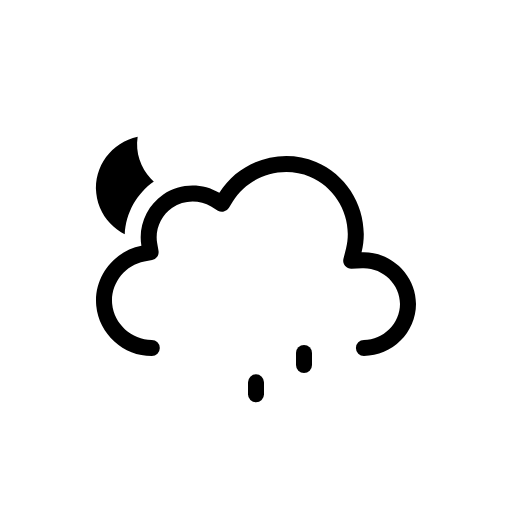
t = 0.00 s
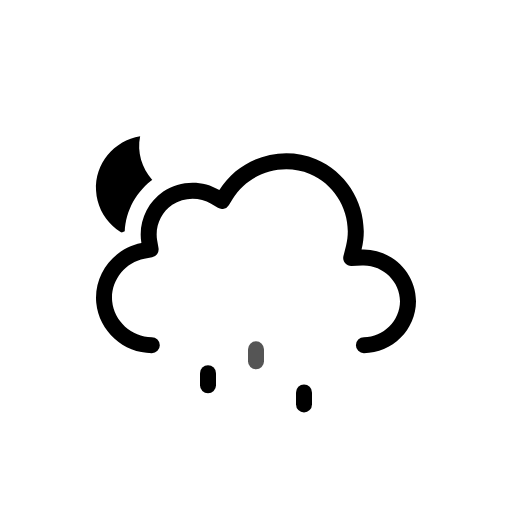
t = 0.50 s
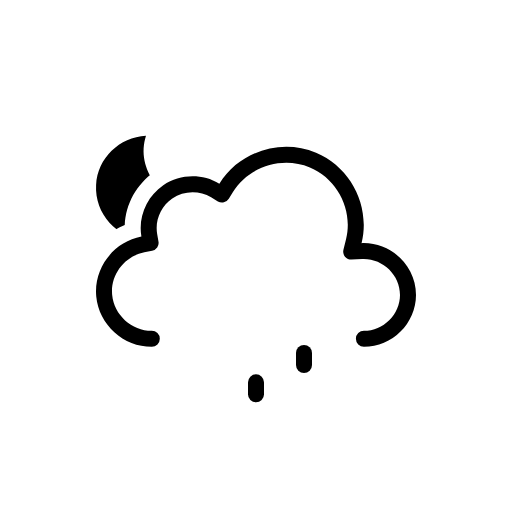
t = 1.00 s
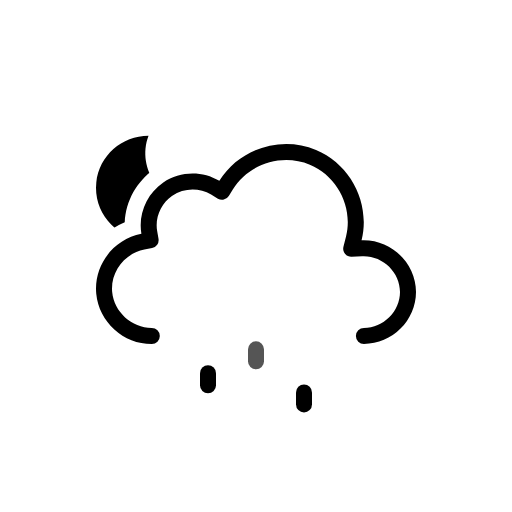
t = 1.50 s
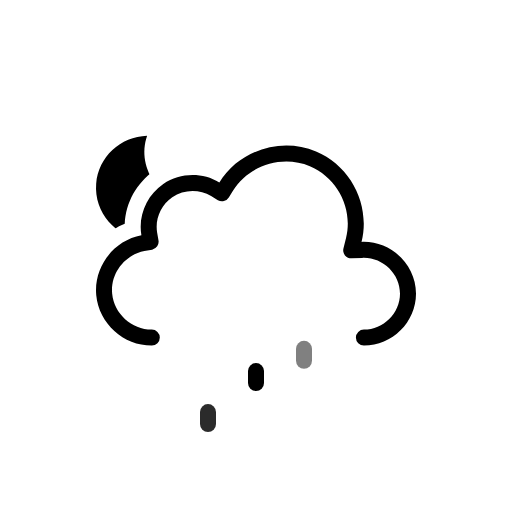
t = 1.88 s
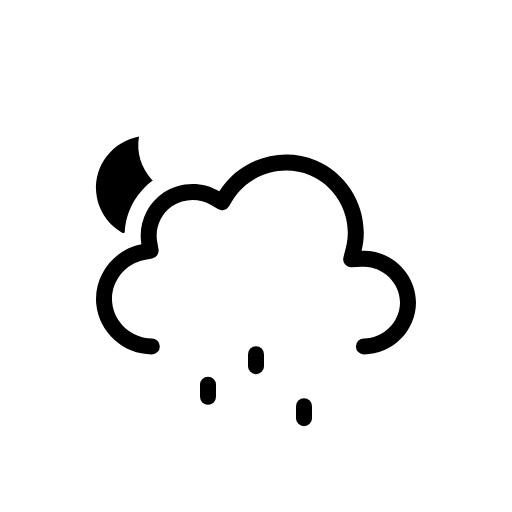
t = 2.63 s

The animated SVG that drew these frames (rendered in a browser with its animation timeline set to each time). Animation: 9 SMIL elements (animate=3,animateTransform=6); one cycle of 3.00 s, repeats indefinitely.

<svg xmlns="http://www.w3.org/2000/svg" fill="none" viewBox="0 0 128 128"><g id="partly-cloudy-night-drizzle__partly-cloudy-night-drizzle" clip-path="url(#partly-cloudy-night-drizzle__clip0_2038_14071)"><g id="partly-cloudy-night-drizzle__Sky"><g id="partly-cloudy-night-drizzle__Mask group"><mask id="partly-cloudy-night-drizzle__mask0_2038_14071" width="128" height="128" x="0" y="0" maskUnits="userSpaceOnUse" style="mask-type:alpha"><g id="partly-cloudy-night-drizzle__Cloud Mask"><path id="partly-cloudy-night-drizzle__Subtract" fill="#000" fill-rule="evenodd" d="M128 0H0v128h128zM37.952 93h53.023c9.252 0 17.023-7.647 17.023-16.972 0-8.006-5.693-14.678-13.073-16.477.437-9.65-5.25-18.942-14.374-22.759-9.444-3.95-20.485-1.18-27.02 6.446-4.96-1.642-10.55-.942-14.957 2.053-4.428 3.009-7.143 7.99-7.39 13.247-7.12 2.925-11.856 10.313-11.106 18.246.864 9.145 8.75 16.218 17.874 16.216" clip-rule="evenodd"/><animateTransform attributeName="transform" begin="0s" calcMode="spline" dur="3s" keySplines=".42 0 .58 1; .42 0 .58 1" repeatCount="indefinite" type="translate" values="0 0;0 -3;0 0"/></g></mask><g mask="url(#partly-cloudy-night-drizzle__mask0_2038_14071)"><g id="partly-cloudy-night-drizzle__Moon"><path id="partly-cloudy-night-drizzle__Moon_2" fill="currentColor" d="M35.766 34C29.15 34.714 24 40.241 24 46.959 24 54.16 29.918 60 37.218 60 43.37 60 48.527 55.846 50 50.23c-8.783.941-16.523-7.51-14.234-16.23"/><animateTransform attributeName="transform" begin="0s" calcMode="spline" dur="3s" keySplines=".42 0 .58 1; .42 0 .58 1" repeatCount="indefinite" type="rotate" values="-6 37.0 47.0;6 37.0 47.0;-6 37.0 47.0"/></g></g></g><g id="partly-cloudy-night-drizzle__Clouds"><g id="partly-cloudy-night-drizzle__Cloud"><path id="partly-cloudy-night-drizzle__Cloud_2" fill="currentColor" fill-rule="evenodd" d="M54.837 48.212c4.99-8.074 15.428-11.388 24.171-7.73 8.734 3.654 13.676 13.4 11.38 22.604C97.684 62.767 104 68.706 104 76.028 104 83.116 98.048 89 90.977 89a2 2 0 0 1 0-4.003c4.887 0 9.023-4.117 9.023-8.969 0-5.002-4.378-9.164-9.437-8.943l-2.676.116a2 2 0 0 1-2.028-2.484l.649-2.6c1.812-7.269-2.117-15.044-9.042-17.942-6.941-2.904-15.277-.248-19.227 6.142l-1.039 1.68a2 2 0 0 1-2.73.663l-1.693-1.018c-2.965-1.783-6.845-1.676-9.706.268-2.85 1.937-4.361 5.482-3.78 8.865l.335 1.94a2 2 0 0 1-1.6 2.307l-1.934.365c-4.95.936-8.52 5.657-8.048 10.644.471 4.99 4.866 8.967 9.908 8.966a2 2 0 0 1 0 4.003c-7.082.001-13.223-5.525-13.89-12.592-.668-7.067 4.329-13.64 11.288-14.954-.85-4.94 1.333-10.04 5.474-12.855 4.151-2.82 9.712-2.974 14.013-.387" clip-rule="evenodd"/></g><animateTransform attributeName="transform" begin="0s" calcMode="spline" dur="3s" keySplines=".42 0 .58 1; .42 0 .58 1" repeatCount="indefinite" type="translate" values="0 0;0 -3;0 0"/></g></g><g id="partly-cloudy-night-drizzle__Precipitation"><g id="partly-cloudy-night-drizzle__Raindrops"><path id="partly-cloudy-night-drizzle__Raindrop 1" stroke="currentColor" stroke-linecap="round" stroke-width="4" d="M52 87v3"><animateTransform attributeName="transform" begin="0s" calcMode="spline" dur="1s" keySplines=".42 0 1 1" repeatCount="indefinite" type="translate" values="0 0;0 20"/><animate attributeName="opacity" begin="0s" dur="1s" keyTimes="0;0.15;0.85;1" repeatCount="indefinite" values="0;1;1;0"/></path><path id="partly-cloudy-night-drizzle__Raindrop 2" stroke="currentColor" stroke-linecap="round" stroke-width="4" d="M64 87v3"><animateTransform attributeName="transform" begin="-0.6s" calcMode="spline" dur="1s" keySplines=".42 0 1 1" repeatCount="indefinite" type="translate" values="0 0;0 20"/><animate attributeName="opacity" begin="-0.6s" dur="1s" keyTimes="0;0.15;0.85;1" repeatCount="indefinite" values="0;1;1;0"/></path><path id="partly-cloudy-night-drizzle__Raindrop 3" stroke="currentColor" stroke-linecap="round" stroke-width="4" d="M76 87v3"><animateTransform attributeName="transform" begin="-0.19999999999999996s" calcMode="spline" dur="1s" keySplines=".42 0 1 1" repeatCount="indefinite" type="translate" values="0 0;0 20"/><animate attributeName="opacity" begin="-0.19999999999999996s" dur="1s" keyTimes="0;0.15;0.85;1" repeatCount="indefinite" values="0;1;1;0"/></path></g></g></g><defs><clipPath id="partly-cloudy-night-drizzle__clip0_2038_14071"><rect width="128" height="128" fill="#fff"/></clipPath></defs></svg>
